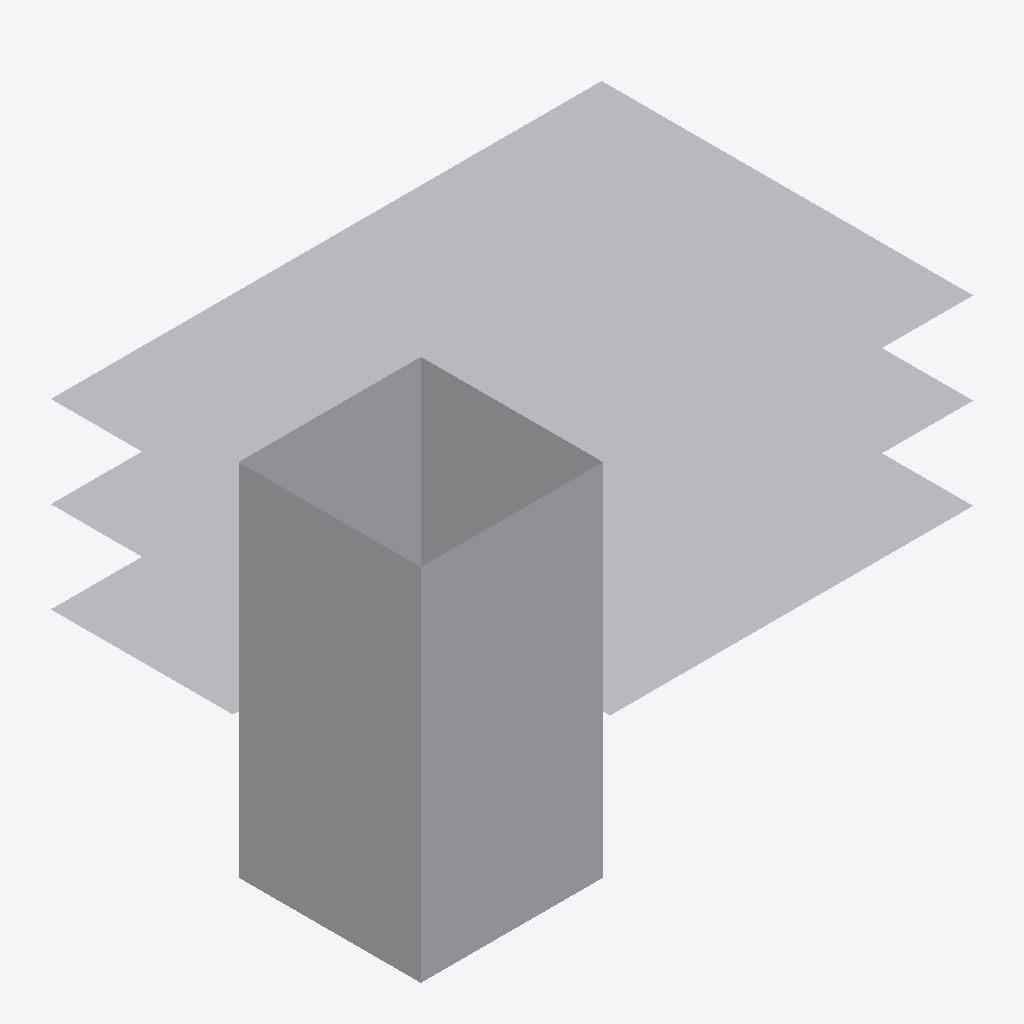
Isometric view of an IFC building model (IFC-SPF (STEP), schema IFC4, length unit metre), seen from the south-west, elements coloured by IFC class (only those large enough to see are counted): 19 other elements (light grey).
Extent 24.2 m × 16.3 m × 15.8 m (x, y, z). Elements (20): 20 IfcStructuralSurfaceMember.

HEADER;
FILE_DESCRIPTION(('ViewDefinition [StructuralAnalysisView]'),'2;1');
FILE_NAME('test_adjust_element_connectivity_of_SteelConstruction_RV_fem.ifc','2025-08-07T22:20:14-04:00',('Leeable Partee'),('Architects Without Ballpens'),'IfcOpenShell 0.8.2','IfcOpenShell - IfcOpenShell - 0.8.2','none');
FILE_SCHEMA(('IFC4'));
ENDSEC;
DATA;
#9=IFCPROJECT('3Hx4nMx0XEmvrnf8DOi_xK',#8,'My Project',$,$,$,$,(#14),#28);
#30=IFCSITE('31eNXU4vr3PuVKHeKLWOhP',#29,'Site-01',$,$,#37,$,$,$,$,$,$,$,$);
#2116=IFCSTRUCTURALSURFACEMEMBER('2s81YuVYf6Hx3zLtMqDN2z',#2115,'StructuralSurfaceMember-2116',$,$,#40,#2138,.NOTDEFINED.,0.21);
#2161=IFCSTRUCTURALSURFACEMEMBER('2tlfFhp4TEyubBeZNrKMwT',#2160,'StructuralSurfaceMember-2161',$,$,#40,#2183,.NOTDEFINED.,0.21);
#2456=IFCSTRUCTURALSURFACEMEMBER('3RQXmA7l13p8KPgVkpcXcp',#2455,'StructuralSurfaceMember-2456',$,$,#40,#2478,.NOTDEFINED.,0.3);
#2312=IFCSTRUCTURALSURFACEMEMBER('1hhXB$QJLFyuq5Ive9$6sb',#2311,'StructuralSurfaceMember-2312',$,$,#40,#2334,.NOTDEFINED.,0.3);
#2359=IFCSTRUCTURALSURFACEMEMBER('0lp0iCfBL5cv3zApSHEL02',#2358,'StructuralSurfaceMember-2359',$,$,#40,#2381,.NOTDEFINED.,0.3);
#2409=IFCSTRUCTURALSURFACEMEMBER('1HXqcLFarDVxPCG5ImKygn',#2408,'StructuralSurfaceMember-2409',$,$,#40,#2431,.NOTDEFINED.,0.3);
#2071=IFCSTRUCTURALSURFACEMEMBER('0qQnH9tc9CXwT0W$xgERsT',#2070,'StructuralSurfaceMember-2071',$,$,#40,#2093,.NOTDEFINED.,0.21);
#1884=IFCSTRUCTURALSURFACEMEMBER('1UGi$01T13Gx3Fl2js6Jra',#1883,'StructuralSurfaceMember-1884',$,$,#40,#1906,.NOTDEFINED.,0.21);
#1697=IFCSTRUCTURALSURFACEMEMBER('0bOj01iFD3VhoqXRrYKZdM',#1696,'StructuralSurfaceMember-1697',$,$,#40,#1719,.NOTDEFINED.,0.21);
#2262=IFCSTRUCTURALSURFACEMEMBER('3N85zJnlT55BkBtWbMMbpI',#2261,'StructuralSurfaceMember-2262',$,$,#40,#2284,.NOTDEFINED.,0.3);
#2024=IFCSTRUCTURALSURFACEMEMBER('00q0Ve3x13hOyk$0Hum_$s',#2023,'StructuralSurfaceMember-2024',$,$,#40,#2046,.NOTDEFINED.,0.21);
#2553=IFCSTRUCTURALSURFACEMEMBER('2w9IaITJ51jgl3PcQiEvB9',#2552,'StructuralSurfaceMember-2553',$,$,#40,#2575,.NOTDEFINED.,0.3);
#1837=IFCSTRUCTURALSURFACEMEMBER('02MWlNf3953gw0$fOB9W_W',#1836,'StructuralSurfaceMember-1837',$,$,#40,#1859,.NOTDEFINED.,0.21);
#1650=IFCSTRUCTURALSURFACEMEMBER('38szdaV8vCX9KuPIrRBa9E',#1649,'StructuralSurfaceMember-1650',$,$,#40,#1672,.NOTDEFINED.,0.21);
#1742=IFCSTRUCTURALSURFACEMEMBER('1lXMl$AFLElfBo1wU74SSQ',#1741,'StructuralSurfaceMember-1742',$,$,#40,#1764,.NOTDEFINED.,0.21);
#1929=IFCSTRUCTURALSURFACEMEMBER('2AwHjFdHn6_wSlpBYX4Nv2',#1928,'StructuralSurfaceMember-1929',$,$,#40,#1951,.NOTDEFINED.,0.21);
#2506=IFCSTRUCTURALSURFACEMEMBER('1FtGEJxfnECxsaQnsVUSzZ',#2505,'StructuralSurfaceMember-2506',$,$,#40,#2528,.NOTDEFINED.,0.3);
#1787=IFCSTRUCTURALSURFACEMEMBER('1ZN5ejTf9BSx6VNOjxXLgy',#1786,'StructuralSurfaceMember-1787',$,$,#40,#1809,.NOTDEFINED.,0.21);
#1974=IFCSTRUCTURALSURFACEMEMBER('0WlK3yLinE3xZVLfWQGysI',#1973,'StructuralSurfaceMember-1974',$,$,#40,#1996,.NOTDEFINED.,0.21);
ENDSEC;
